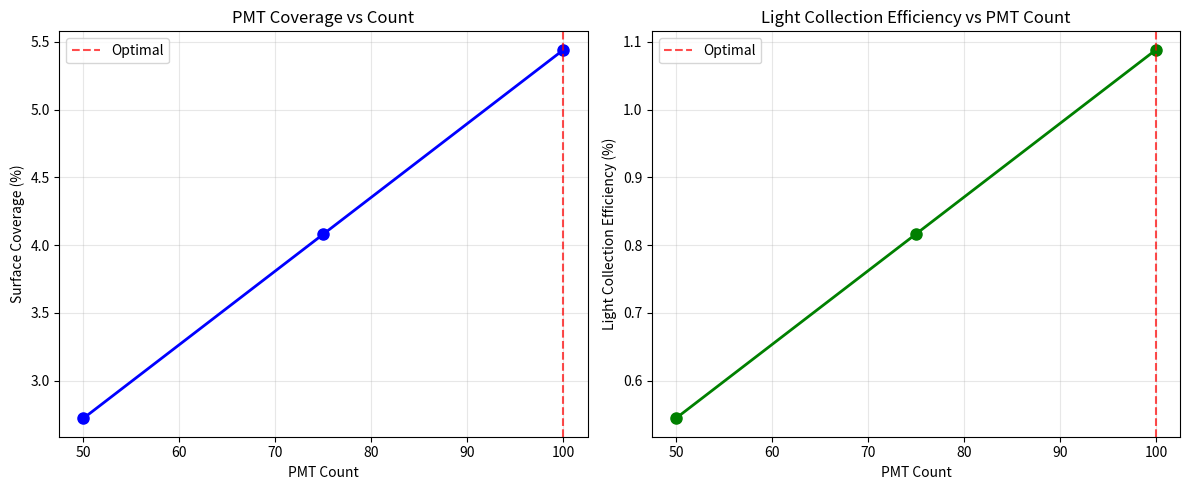

Write the Python code that produced this figure. (Note: this script raises an exception after producing the figure.)
import matplotlib
matplotlib.use('Agg')
import json
import numpy as np
import pandas as pd
import matplotlib.pyplot as plt
from pathlib import Path

# Base geometry parameters from previous step
base_geometry_file = '/u/jhill5/grace/work/benchmarks/opticks_20260127_190934/darkside_lar_claude-sonnet-4-20250514_20260127_212110/darkside_detector.gdml'
vessel_diameter = 3.6  # meters
vessel_height = 3.6    # meters
vessel_surface_area = 57.7268  # m^2
pmt_diameter = 0.2     # meters
pmt_area = np.pi * (pmt_diameter/2)**2  # 0.0314 m^2

# PMT configurations to test
pmt_configurations = [50, 75, 100]

# Calculate coverage for each configuration
results = []
for pmt_count in pmt_configurations:
    total_pmt_area = pmt_count * pmt_area
    coverage_fraction = total_pmt_area / vessel_surface_area
    
    # Light collection efficiency estimation
    # Based on solid angle coverage - more PMTs = better light collection
    # Assume geometric efficiency scales with coverage up to saturation
    geometric_efficiency = min(coverage_fraction * 0.8, 0.6)  # Cap at 60% max
    
    # Account for photocathode quantum efficiency (~25% for typical PMTs)
    quantum_efficiency = 0.25
    
    # Overall light collection efficiency
    light_collection_efficiency = geometric_efficiency * quantum_efficiency
    
    results.append({
        'pmt_count': pmt_count,
        'coverage_fraction': coverage_fraction,
        'geometric_efficiency': geometric_efficiency,
        'light_collection_efficiency': light_collection_efficiency
    })
    
    print(f"PMT Config {pmt_count}: Coverage={coverage_fraction:.4f}, Light Collection Eff={light_collection_efficiency:.4f}")

# Convert to DataFrame for analysis
df_results = pd.DataFrame(results)

# Find optimal configuration
optimal_idx = df_results['light_collection_efficiency'].idxmax()
optimal_config = df_results.iloc[optimal_idx]

print(f"\nOptimal PMT Configuration:")
print(f"PMT Count: {optimal_config['pmt_count']}")
print(f"Coverage: {optimal_config['coverage_fraction']:.4f} ({optimal_config['coverage_fraction']*100:.1f}%)")
print(f"Light Collection Efficiency: {optimal_config['light_collection_efficiency']:.4f}")

# Create optimization plot
plt.figure(figsize=(12, 5))

# Plot 1: Coverage vs PMT count
plt.subplot(1, 2, 1)
plt.plot(df_results['pmt_count'], df_results['coverage_fraction']*100, 'bo-', linewidth=2, markersize=8)
plt.xlabel('PMT Count')
plt.ylabel('Surface Coverage (%)')
plt.title('PMT Coverage vs Count')
plt.grid(True, alpha=0.3)
plt.axvline(optimal_config['pmt_count'], color='r', linestyle='--', alpha=0.7, label='Optimal')
plt.legend()

# Plot 2: Light collection efficiency vs PMT count
plt.subplot(1, 2, 2)
plt.plot(df_results['pmt_count'], df_results['light_collection_efficiency']*100, 'go-', linewidth=2, markersize=8)
plt.xlabel('PMT Count')
plt.ylabel('Light Collection Efficiency (%)')
plt.title('Light Collection Efficiency vs PMT Count')
plt.grid(True, alpha=0.3)
plt.axvline(optimal_config['pmt_count'], color='r', linestyle='--', alpha=0.7, label='Optimal')
plt.legend()

plt.tight_layout()
plt.savefig('pmt_optimization.png', dpi=150, bbox_inches='tight')
plt.savefig('pmt_optimization.pdf', bbox_inches='tight')
print("\nPlot saved: pmt_optimization.png")

# Save detailed results
with open('pmt_optimization_results.json', 'w') as f:
    json.dump({
        'configurations': results,
        'optimal_configuration': {
            'pmt_count': int(optimal_config['pmt_count']),
            'coverage_fraction': float(optimal_config['coverage_fraction']),
            'light_collection_efficiency': float(optimal_config['light_collection_efficiency'])
        },
        'vessel_parameters': {
            'diameter_m': vessel_diameter,
            'height_m': vessel_height,
            'surface_area_m2': vessel_surface_area
        }
    }, indent=2)

# Output results for downstream steps
print(f"RESULT:optimal_pmt_count={int(optimal_config['pmt_count'])}")
print(f"RESULT:optimal_coverage={optimal_config['coverage_fraction']:.4f}")
print(f"RESULT:optimal_light_collection_efficiency={optimal_config['light_collection_efficiency']:.4f}")
print(f"RESULT:optimization_plot=pmt_optimization.png")
print(f"RESULT:results_file=pmt_optimization_results.json")
print("RESULT:success=True")
